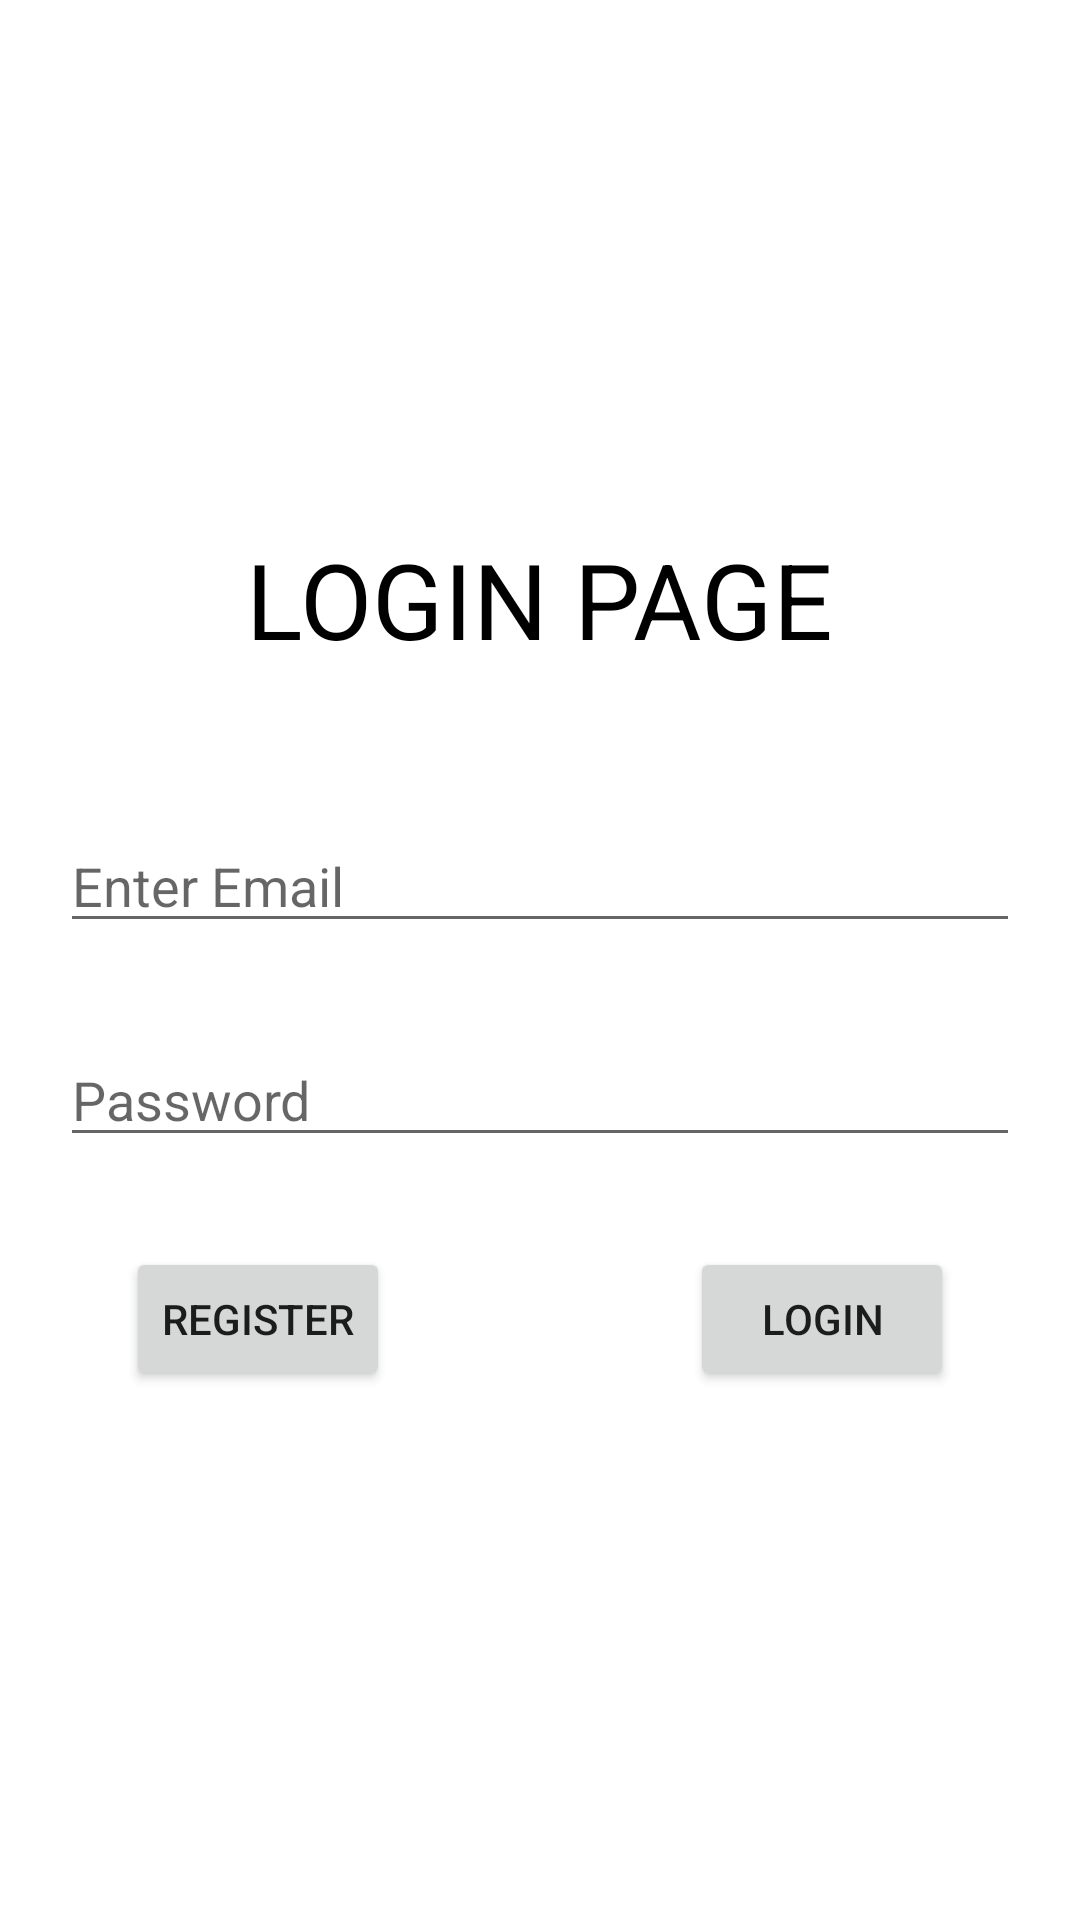

Here is an Android app screen rendered from its layout file. Give the layout XML and the strings, colors and styles it references.
<!-- AndroidManifest.xml: application theme Theme.Cerebro -->
<!-- res/layout/activity_main.xml -->
<?xml version="1.0" encoding="utf-8"?>
<LinearLayout xmlns:android="http://schemas.android.com/apk/res/android"
    xmlns:app="http://schemas.android.com/apk/res-auto"
    xmlns:tools="http://schemas.android.com/tools"
    android:layout_width="match_parent"
    android:orientation="vertical"
    android:gravity="center"
    android:layout_height="match_parent"
    tools:context=".MainActivity">

    <TextView
        android:layout_width="wrap_content"
        android:layout_height="wrap_content"
        android:text="LOGIN PAGE"
        android:textSize="35sp"
        android:textColor="@color/black"/>
    <EditText
        android:id="@+id/emai"
        android:layout_width="match_parent"
        android:layout_height="wrap_content"
        android:layout_marginLeft="20dp"
        android:layout_marginRight="20dp"
        android:hint="Enter Email"
        android:layout_marginTop="50dp"/>
    <EditText
        android:id="@+id/pass"
        android:layout_width="match_parent"
        android:layout_height="wrap_content"
        android:layout_marginLeft="20dp"
        android:layout_marginRight="20dp"
        android:hint="Password"
        android:inputType="textPassword"
        android:layout_marginTop="30dp"/>

    <LinearLayout
        android:layout_width="match_parent"
        android:layout_height="wrap_content"
        android:orientation="horizontal"
        android:layout_marginTop="30dp"
        android:layout_marginLeft="20dp"
        android:layout_marginRight="20dp"
        android:gravity="center">
        <Button
            android:id="@+id/reg"
            android:layout_width="wrap_content"
            android:layout_height="wrap_content"
            android:layout_marginRight="50dp"
            android:text="Register"/>
        <Button
            android:id="@+id/log"
            android:layout_width="wrap_content"
            android:layout_height="wrap_content"
            android:layout_marginLeft="50dp"
            android:text="Login"/>

    </LinearLayout>

</LinearLayout>
<!-- resources referenced by this layout -->
<resources>
  <style name="Theme.Cerebro" parent="Theme.MaterialComponents.DayNight.DarkActionBar">
          
          <item name="colorPrimary">@color/purple_500</item>
          <item name="colorPrimaryVariant">@color/purple_700</item>
          <item name="colorOnPrimary">@color/white</item>
          
          <item name="colorSecondary">@color/teal_200</item>
          <item name="colorSecondaryVariant">@color/teal_700</item>
          <item name="colorOnSecondary">@color/black</item>
          
          <item name="android:statusBarColor" tools:targetApi="l">?attr/colorPrimaryVariant</item>
          
      </style>
  <!-- not gathered from this repository: default colours our renderer supplied (Android Studio template values) -->
  <color name="purple_500">#FF6200EE</color>
  <color name="purple_700">#FF3700B3</color>
  <color name="teal_200">#FF03DAC5</color>
  <color name="teal_700">#FF018786</color>
  <color name="black">#FF000000</color>
  <color name="white">#FFFFFFFF</color>
</resources>
